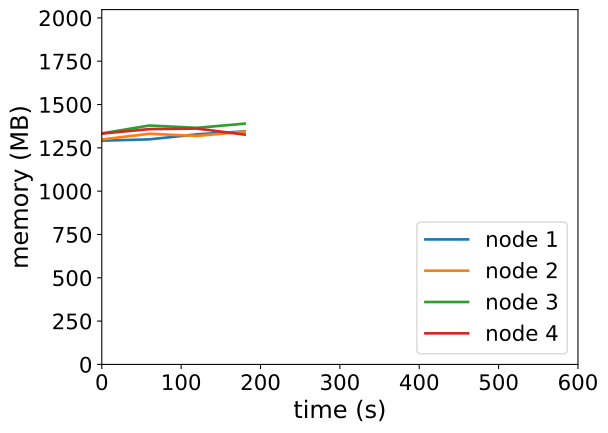

Data behind this chart, as committed beside it:
timestamp, ppgcc-m02_pod_amount, ppgcc-m02_memory, ppgcc-m02_cpu, ppgcc-m03_pod_amount, ppgcc-m03_memory, ppgcc-m03_cpu, ppgcc-m04_pod_amount, ppgcc-m04_memory, ppgcc-m04_cpu, ppgcc-m05_pod_amount, ppgcc-m05_memory, ppgcc-m05_cpu
0, 5, 1322336, 631414691, 5, 1329624, 560995087, 5, 1365472, 728412473, 5, 1364388, 648578078
60, 5, 1330388, 617369951, 5, 1363284, 501338374, 5, 1412068, 736540608, 5, 1390788, 678467654
120, 5, 1359956, 667717271, 5, 1350612, 507456351, 5, 1398300, 719055553, 5, 1393956, 627496253
180, 5, 1377380, 643411243, 5, 1375560, 526910421, 5, 1423116, 757275959, 5, 1358316, 622002182
